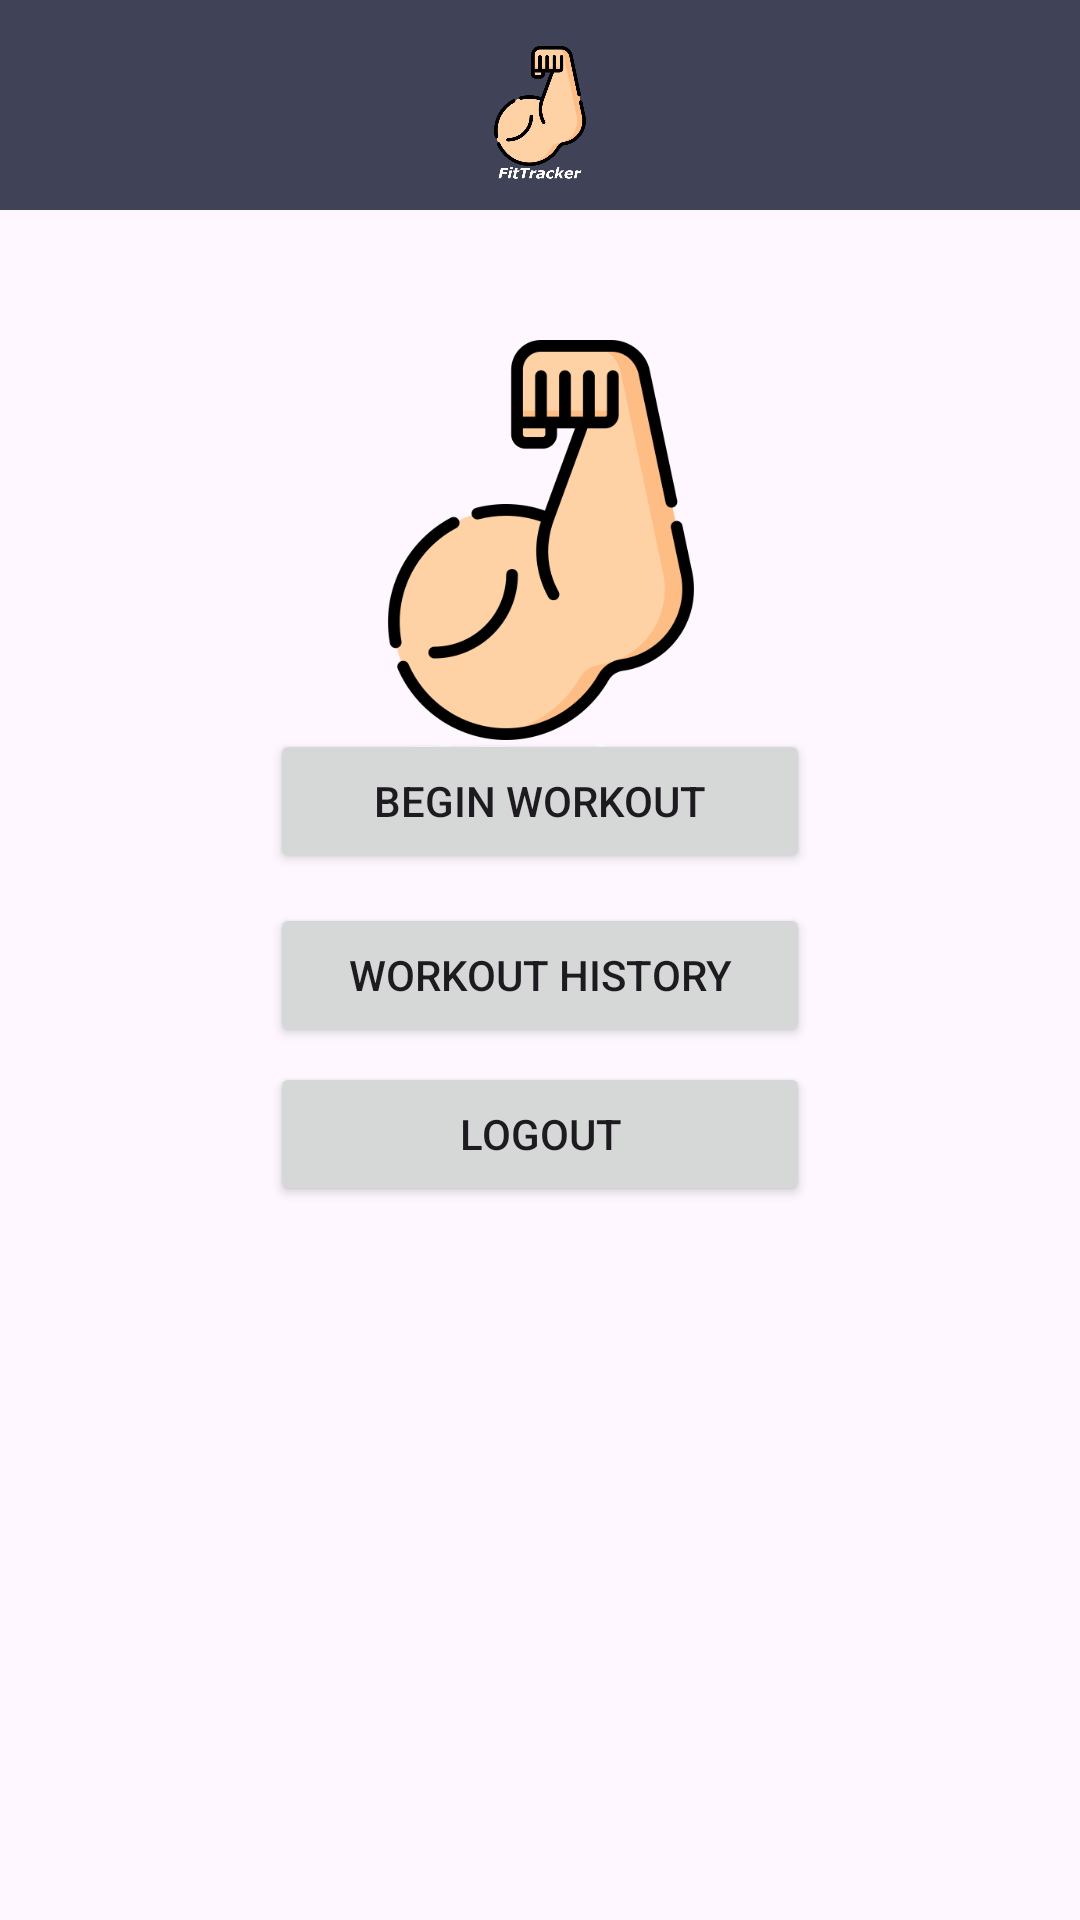

Android layout source for this screen:
<!-- AndroidManifest.xml: application theme Base.Theme.ProjectJava -->
<!-- res/layout/activity_beginning.xml -->
<?xml version="1.0" encoding="utf-8"?>
<androidx.constraintlayout.widget.ConstraintLayout xmlns:android="http://schemas.android.com/apk/res/android"
    xmlns:app="http://schemas.android.com/apk/res-auto"
    android:layout_width="match_parent"
    android:layout_height="match_parent">

    <include layout="@layout/header"
        android:layout_width="match_parent"
        android:layout_height="70dp"/>

    <ImageView
        android:id="@+id/logoImage"
        android:layout_width="500dp"
        android:layout_height="300dp"
        android:orientation="vertical"
        android:src="@mipmap/icon"
        app:layout_constraintEnd_toEndOf="parent"
        app:layout_constraintStart_toStartOf="parent"
        app:layout_constraintTop_toTopOf="parent"
        android:layout_marginTop="30dp"/>

    <LinearLayout
        android:layout_width="match_parent"
        android:layout_height="match_parent"
        android:gravity="center"
        android:orientation="vertical"
        app:layout_constraintStart_toStartOf="parent"
        app:layout_constraintTop_toTopOf="parent">
        <Button
            android:id="@+id/begin_workout"
            android:layout_width="180dp"
            android:layout_height="wrap_content"
            android:layout_margin="5dp"
            android:text="Begin Workout" />

        <Button
            android:id="@+id/workout_history"
            android:layout_width="180dp"
            android:layout_height="wrap_content"
            android:layout_margin="5dp"
            android:text="Workout History" />

        <Button
            android:id="@+id/btnLogout"
            android:layout_width="180dp"
            android:layout_height="wrap_content"
            android:text="Logout"/>
    </LinearLayout>
</androidx.constraintlayout.widget.ConstraintLayout>
<!-- res/layout/header.xml (included above) -->
<?xml version="1.0" encoding="utf-8"?>
<androidx.constraintlayout.widget.ConstraintLayout xmlns:android="http://schemas.android.com/apk/res/android"
    android:layout_width="match_parent"
    android:layout_height="match_parent"
    xmlns:app="http://schemas.android.com/apk/res-auto"
    android:background="@color/secondary_color">

    <ImageView
        android:layout_width="150dp"
        android:layout_height="150dp"
        android:src="@mipmap/icon"
        app:layout_constraintBottom_toBottomOf="parent"
        app:layout_constraintEnd_toEndOf="parent"
        app:layout_constraintStart_toStartOf="parent"
        app:layout_constraintTop_toTopOf="parent" />


</androidx.constraintlayout.widget.ConstraintLayout>
<!-- resources referenced by this layout -->
<resources>
  <color name="secondary_color">#404258</color>
  <!-- mipmap icon: png bitmap (mipmap-mdpi, 40314 bytes) -->
  <style name="Base.Theme.ProjectJava" parent="Theme.Material3.DayNight.NoActionBar">
          
          
      </style>
</resources>
